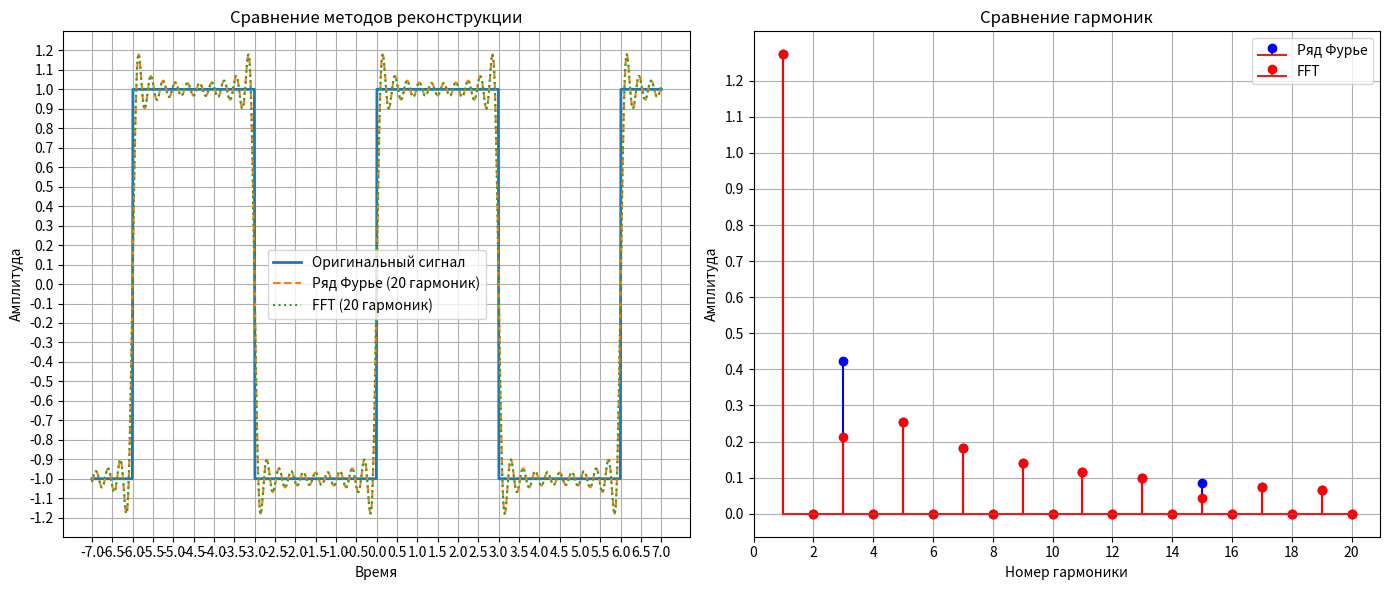

This figure's Python source:
# Импорт необходимых библиотек
import numpy as np  # Для численных операций и работы с массивами
import matplotlib.pyplot as plt  # Для визуализации данных
from scipy.fft import fft, fftfreq  # Для быстрого преобразования Фурье (FFT)


# Функция генерации прямоугольного сигнала (меандра)
def square_wave(t, period=2.0, duty_cycle=0.5):
    """
    Генерирует прямоугольный сигнал с заданным периодом и скважностью
    t - массив временных точек
    period - период сигнала
    duty_cycle - коэффициент заполнения (0.5 для симметричного меандра)
    """
    # Вычисляем фазу сигнала (нормированную от 0 до 1)
    phase = (np.asarray(t) % period) / period
    # Возвращаем 1.0 когда фаза меньше duty_cycle, иначе -1.0
    return np.where(phase < duty_cycle, 1.0, -1.0)

"""def cosine_5x(t):
    Функция косинуса с частотой 5 Г
    return np.cos(5 * 2 * np.pi * t)  # 5 - частота в Гц, 2π - перевод в радиан"""
# Реализация численного интегрирования методом Симпсона
def simpson_integral(f, a, b, n=1000, tol=1e-6, max_iter=10):
    """
    Вычисляет интеграл функции f от a до b с контролем точности
    Алгоритм:
    1. Разбивает интервал на n подынтервалов
    2. Применяет формулу Симпсона
    3. Удваивает количество интервалов пока не достигнет заданной точности
    """
    # Метод Симпсона требует четного числа интервалов
    if n % 2 != 0:
        n += 1

    # Первое вычисление интеграла
    h = (b - a) / n  # шаг интегрирования
    x = np.linspace(a, b, n + 1)  # точки разбиения
    y = f(x)  # значения функции в точках
    # Формула Симпсона (1-4-2-4-...-2-4-1)
    integral_prev = h / 3 * (y[0] + y[-1] + 4 * np.sum(y[1:-1:2]) + 2 * np.sum(y[2:-1:2]))

    # Итеративное уточнение результата
    for _ in range(max_iter):
        n *= 2  # удваиваем число интервалов
        h = (b - a) / n
        x_new = np.linspace(a, b, n + 1)

        # Используем уже вычисленные точки для оптимизации
        y_new = np.zeros(n + 1)
        y_new[::2] = y  # старые точки
        y_new[1::2] = f(x_new[1::2])  # новые точки

        # Пересчет интеграла
        integral = h / 3 * (y_new[0] + y_new[-1] + 4 * np.sum(y_new[1:-1:2]) + 2 * np.sum(y_new[2:-1:2]))

        # Проверка достижения требуемой точности
        error = abs(integral - integral_prev)
        if error < tol:
            return integral, error

        integral_prev = integral
        y = y_new

    return integral_prev, error


# Класс для работы с рядом Фурье
class FourierSeries:
    def __init__(self, func, period, num_harmonics, integral_tol=1e-6):
        """
        Инициализация ряда Фурье для заданной функции
        func - анализируемая функция
        period - период функции
        num_harmonics - количество учитываемых гармоник
        integral_tol - точность интегрирования
        """
        self.func = func
        self.T = period
        self.N = num_harmonics
        self.omega = 2 * np.pi / period  # круговая частота
        self.integral_tol = integral_tol

        self._compute_coefficients()  # Вычисление коэффициентов Фурье
        self._compute_errors()  # Оценка ошибок

    def _compute_coefficients(self):
        """Вычисление коэффициентов ряда Фурье"""
        # Постоянная составляющая (a0)
        self.a0, self.a0_error = simpson_integral(
            self.func, -self.T / 2, self.T / 2, tol=self.integral_tol)
        self.a0 /= self.T  # нормировка

        # Коэффициенты для гармоник
        self.an = np.zeros(self.N)
        self.bn = np.zeros(self.N)
        self.an_errors = np.zeros(self.N)
        self.bn_errors = np.zeros(self.N)

        for n in range(1, self.N + 1):
            # Косинусные коэффициенты (an)
            self.an[n - 1], self.an_errors[n - 1] = simpson_integral(
                lambda t: self.func(t) * np.cos(n * self.omega * t),
                -self.T / 2, self.T / 2, tol=self.integral_tol)
            self.an[n - 1] *= 2 / self.T  # нормировка

            # Синусные коэффициенты (bn)
            self.bn[n - 1], self.bn_errors[n - 1] = simpson_integral(
                lambda t: self.func(t) * np.sin(n * self.omega * t),
                -self.T / 2, self.T / 2, tol=self.integral_tol)
            self.bn[n - 1] *= 2 / self.T  # нормировка

    def _compute_errors(self):
        """Вычисление суммарной ошибки коэффициентов"""
        # Вычисляем общую ошибку как корень из суммы квадратов ошибок
        self.total_error = np.sqrt(
            (self.a0_error / self.T)**2 +
            np.sum((2 / self.T * self.an_errors)**2) +
            np.sum((2 / self.T * self.bn_errors)**2))

    def evaluate(self, t, return_error=False):
        """Вычисление значения ряда Фурье в заданных точках"""
        t = np.asarray(t)
        result = self.a0 / 2 * np.ones_like(t)  # Постоянная составляющая

        # Добавление вкладов гармоник
        for n in range(1, self.N + 1):
            result += (self.an[n - 1] * np.cos(n * self.omega * t) +
                      self.bn[n - 1] * np.sin(n * self.omega * t))

        if return_error:
            error_estimate = (abs(self.a0_error / 2) +
                            np.sum(np.abs(self.an_errors)) +
                            np.sum(np.abs(self.bn_errors)))
            return result, error_estimate
        return result

    def get_coefficients_info(self):
        """Возвращает строку с информацией о коэффициентах"""
        info = f"Fourier Series Coefficients (T={self.T}, N={self.N}):\n"
        info += f"a0 = {self.a0:.6f} ± {self.a0_error:.2e}\n"
        for n in range(1, self.N + 1):
            info += (f"a{n} = {self.an[n-1]:.6f} ± {self.an_errors[n-1]:.2e}, "
                    f"b{n} = {self.bn[n-1]:.6f} ± {self.bn_errors[n-1]:.2e}\n")
        info += f"Total estimated error: {self.total_error:.2e}"
        return info

# Класс для анализа FFT
class FFTAnalyzer:
    def __init__(self, func, period, num_samples=1024):
        """
        Инициализация FFT анализатора
        func - анализируемая функция
        period - период функции
        num_samples - количество отсчетов
        """
        self.func = func
        self.T = period
        self.N = num_samples

        # Дискретизация сигнала (2 периода для уменьшения краевых эффектов)
        self.t = np.linspace(0, 2 * period, 2 * num_samples, endpoint=False)
        self.signal = func(self.t)

        # Вычисление FFT
        self.fft_result = fft(self.signal)
        self.frequencies = fftfreq(2 * num_samples, d=period / num_samples)
        self.amplitudes = 2 / (2 * num_samples) * np.abs(self.fft_result)  # нормировка

    def reconstruct_signal(self, t, max_harmonics):
        """Реконструкция сигнала по ограниченному числу гармоник"""
        reconstructed = np.zeros_like(t, dtype=float)
        base_freq = 1 / self.T  # основная частота

        for k in range(len(self.fft_result)):
            freq = self.frequencies[k]
            harmonic_num = round(freq / base_freq)  # номер гармоники

            if 0 < harmonic_num <= max_harmonics:
                amplitude = self.amplitudes[k]  # амплитуда
                phase = np.angle(self.fft_result[k])  # фаза
                reconstructed += amplitude * np.cos(2 * np.pi * freq * t + phase)

        return reconstructed


# Основная функция сравнения методов
def compare_methods():
    # Параметры анализа
    T = 6.0  # период сигнала
    N_harmonics = 20  # количество гармоник
    t_start = -7  # начало временного интервала
    t_end = 7  # конец временного интервала

    # Создание временной оси
    t = np.linspace(t_start, t_end, 1000)
    y_original = square_wave(t, T)  # исходный сигнал

    # Инициализация анализаторов
    fourier = FourierSeries(lambda t: square_wave(t, T), T, N_harmonics)
    fft_analyzer = FFTAnalyzer(lambda t: square_wave(t, T), T)

    # Реконструкция сигналов
    y_fourier = fourier.evaluate(t)  # ряд Фурье
    y_fft = fft_analyzer.reconstruct_signal(t, N_harmonics)  # FFT

    # Построение графиков
    plt.figure(figsize=(14, 6))

    # График сигналов
    plt.subplot(1, 2, 1)
    plt.plot(t, y_original, label='Оригинальный сигнал', linewidth=2)
    plt.plot(t, y_fourier, '--', label=f'Ряд Фурье ({N_harmonics} гармоник)')
    plt.plot(t, y_fft, ':', label=f'FFT ({N_harmonics} гармоник)')
    plt.title('Сравнение методов реконструкции')
    plt.xlabel('Время')
    plt.ylabel('Амплитуда')
    plt.legend()
    plt.grid(True)
    plt.xticks(np.arange(t_start, t_end + 0.1, 0.5))  # шаг 0.5 по оси X
    plt.yticks(np.arange(-1.2, 1.3, 0.1))  # шаг 0.1 по оси Y

    # График спектров
    plt.subplot(1, 2, 2)
    # Спектр Фурье
    harmonics = range(1, N_harmonics + 1)
    fourier_amps = [np.sqrt(fourier.an[n - 1] ** 2 + fourier.bn[n - 1] ** 2) for n in harmonics]
    plt.stem(harmonics, fourier_amps, 'b', markerfmt='bo', label='Ряд Фурье')

    # Спектр FFT
    fft_harmonics = [round(freq * fft_analyzer.T) for freq in fft_analyzer.frequencies]
    fft_amps = []
    for h in harmonics:
        mask = [fh == h for fh in fft_harmonics]
        if any(mask):
            fft_amps.append(np.mean(fft_analyzer.amplitudes[mask]))

    plt.stem(harmonics, fft_amps, 'r', markerfmt='ro', label='FFT')
    plt.title('Сравнение гармоник')
    plt.xlabel('Номер гармоники')
    plt.ylabel('Амплитуда')
    plt.legend()
    plt.grid(True)
    plt.xticks(range(0, N_harmonics + 1, 2))  # шаг 2 по оси X
    plt.yticks(np.arange(0, 1.3, 0.1))  # шаг 0.1 по оси Y

    plt.tight_layout()
    plt.show()


if __name__ == "__main__":
    compare_methods()